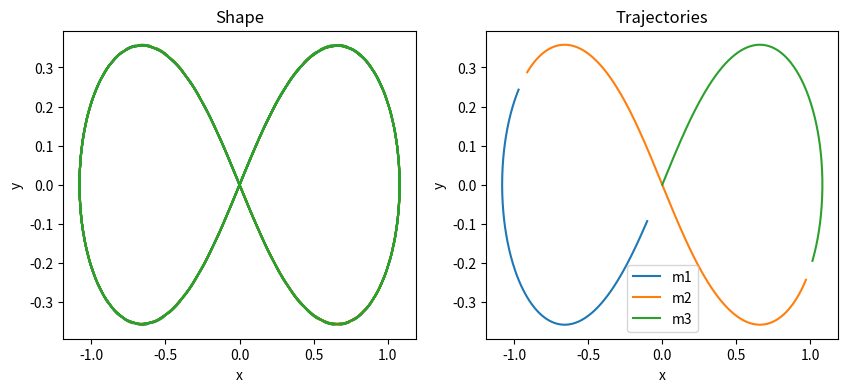
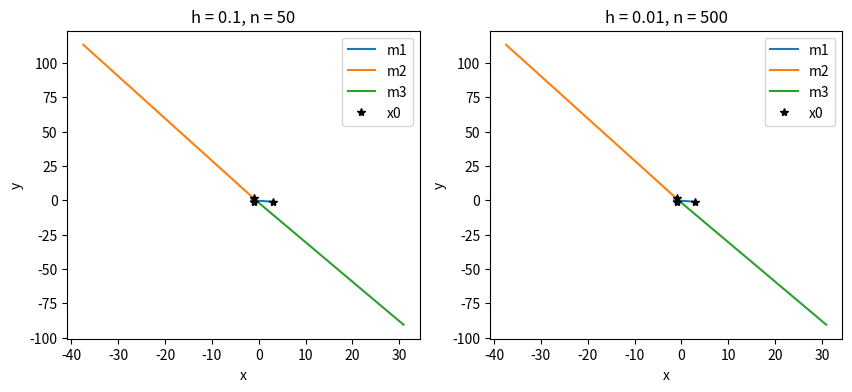
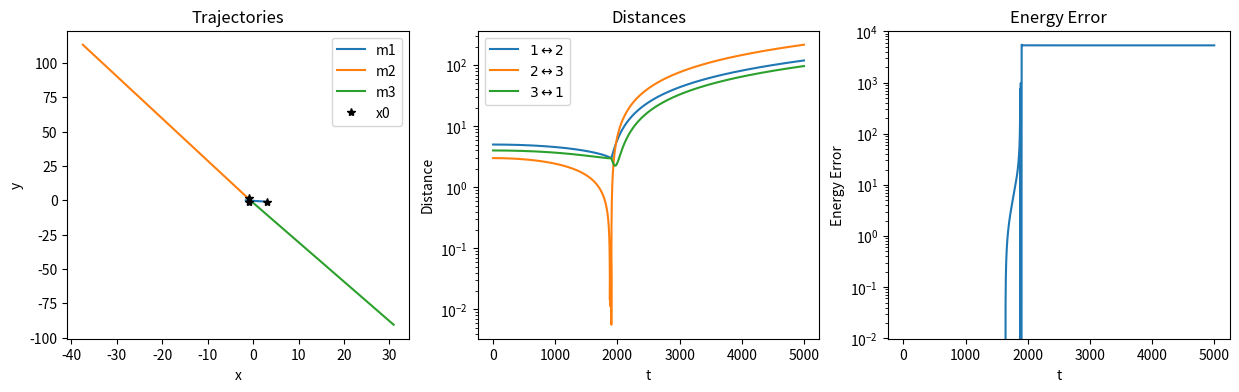

The script that saved these images, in order:
import numpy as np
import matplotlib.pyplot as plt

# {{{ Runge-Kutta

def rk4_step(y0, x0, f, h, f_args = {}):
    k1 = h * f(y0, x0, **f_args)
    k2 = h * f(y0 + k1/2., x0 + h/2., **f_args)
    k3 = h * f(y0 + k2/2., x0 + h/2., **f_args)
    k4 = h * f(y0 + k3, x0 + h, **f_args)
    
    xp1 = x0 + h
    yp1 = y0 + 1./6.*(k1 + 2.*k2 + 2.*k3 + k4)
    
    return(yp1,xp1)

def rk4(y0, x0, f, h, n, f_args = {}):
    yn = np.zeros((n+1, y0.shape[0]))
    xn = np.zeros(n+1)
    yn[0,:] = y0
    xn[0] = x0
    mindist12 = 5 # initial distance
    mindist23 = 3 # initial distance
    mindist31 = 4 # initial distance
    mint12 = 0
    mint23 = 0
    mint31 = 0
    
    for n in np.arange(1,n+1,1):
        yn[n,:], xn[n] = rk4_step(y0 = yn[n-1,:], x0 = xn[n-1], f = f, h = h, f_args = f_args)
        # Calculate distances of masses:
        r1 = np.array([yn[n,0],yn[n,1]])
        r2 = np.array([yn[n,4],yn[n,5]])
        r3 = np.array([yn[n,8],yn[n,9]])
        
        dist12 = dist(r1,r2)
        dist23 = dist(r2,r3)
        dist31 = dist(r3,r1)

        # Yes, this can be done with np.min, though we realized too late that we
        # were going to save all of those distances in arrays anyways.
        if (dist12 <= mindist12): # if minimum distance smaller than before, save it
            mindist12 = dist12
            mint12 = n 
        if (dist23 <= mindist23):
            mindist23 = dist23
            mint23 = n 
        if (dist31 <= mindist31):
            mindist31 = dist31
            mint31 = n 

    print('Minimum distances for h = ', round(h,10), 'and n =', n)

    print('Minimum Distance of Masses 1 and 2: ',
            round(mindist12,2), 'at t =', mint12)
    print('Minimum Distance of Masses 2 and 3: ',
            round(mindist23,2), 'at t =', mint23)
    print('Minimum Distance of Masses 3 and 1: ',
            round(mindist31,2), 'at t =', mint31, '\n')

    return(yn, xn)

# {{{ Extra function that we only want to use for saving the arrays to save computation time
def rk4_withplots(y0, x0, f, h, n, f_args = {}): #same function, saves additional arrays
    yn = np.zeros((n+1, y0.shape[0]))
    xn = np.zeros(n+1)
    yn[0,:] = y0
    xn[0] = x0
    mindist12 = 5 # initial distance
    mindist23 = 3 # initial distance
    mindist31 = 4 # initial distance
    mint12 = 0
    mint23 = 0
    mint31 = 0
    distances12 = np.zeros(n+1) # we store this for later
    distances23 = np.zeros(n+1)
    distances31 = np.zeros(n+1)
    timeaxis = np.zeros(n+1)
    E = np.zeros(n+1)
    
    for n in np.arange(1,n+1,1):
        yn[n,:], xn[n] = rk4_step(y0 = yn[n-1,:], x0 = xn[n-1], f = f, h = h, f_args = f_args)

        # Calculate distances of masses:
        r1 = np.array([yn[n,0],yn[n,1]])
        r2 = np.array([yn[n,4],yn[n,5]])
        r3 = np.array([yn[n,8],yn[n,9]])
        
        dist12 = dist(r1,r2)
        dist23 = dist(r2,r3)
        dist31 = dist(r3,r1)

        distances12[n] = dist12
        distances23[n] = dist23
        distances31[n] = dist31
        timeaxis[n] = n

        T1 = T((yn[n,2]**2+yn[n,3]**2)**0.5,m1)
        T2 = T((yn[n,6]**2+yn[n,7]**2)**0.5,m2)
        T3 = T((yn[n,10]**2+yn[n,11]**2)**0.5,m3)
        V12 = V(dist12,m1+m2)
        V23 = V(dist23,m2+m3)
        V31 = V(dist31,m3+m1)
        E[n] = T1+T2+T3+V12+V23+V31

        if (dist12 <= mindist12): # if minimum distance smaller than before, save
            mindist12 = dist12
            mint12 = n 
        if (dist23 <= mindist23):
            mindist23 = dist23
            mint23 = n 
        if (dist31 <= mindist31):
            mindist31 = dist31
            mint31 = n 

    print('Minimum distances for h = ', round(h,10), 'and n =', n)

    print('Minimum Distance of Masses 1 and 2: ',
            round(mindist12,2), 'at t =', mint12)
    print('Minimum Distance of Masses 2 and 3: ',
            round(mindist23,2), 'at t =', mint23)
    print('Minimum Distance of Masses 3 and 1: ',
            round(mindist31,2), 'at t =', mint31, '\n')

    return(yn, xn, distances12, distances23, distances31, timeaxis, E)
# }}}

# }}}

# {{{ define functions

def function(y0,x0,m): # This calculates ALL derivatives
    out = np.zeros(y0.shape) # y.shape = (12,)
    for index in np.arange(0,len(y0),4): # iterate over the 3 Masses
            out[index] = y0[index+2] # f(x) = vx
            out[index+1] = y0[index+3] # f(y) = vy
            for indexx in np.arange(0,len(y0),4):
                if (index != indexx): # sum over non-equal indizes
                    out[index+2] += G*m[(int)(indexx/4)]*(y0[indexx]-y0[index]
                    )/((y0[indexx]-y0[index])**2+(y0[indexx+1]-y0[index+1]
                    )**2)**1.5 # f(vx) = vx+G*m*(r/|r|*3)

                    out[index+3] += G*m[(int)(indexx/4)]*(y0[indexx+1]-y0[index+1]
                    )/((y0[indexx]-y0[index])**2+(y0[indexx+1]-y0[index+1]
                    )**2)**1.5 # f(vy) = vy+G*m*(r/|r|*3)
    return out

def final(h,n,init_vec,m):
    y0,x0 = init_vec
    y0,x0 = rk4(y0,x0,function,h,n,{"m" : m})

    out_x0 = np.zeros(x0.shape)
    out_y0 = np.zeros(x0.shape)
    out_x1 = np.zeros(x0.shape)
    out_y1 = np.zeros(x0.shape)
    out_x2 = np.zeros(x0.shape)
    out_y2 = np.zeros(x0.shape)

    for index, i in enumerate(y0):
        out_x0[index] = i[0]
        out_y0[index] = i[1]
        out_x1[index] = i[4]
        out_y1[index] = i[5]
        out_x2[index] = i[8]
        out_y2[index] = i[9]

    return ((out_x0, out_y0), (out_x1, out_y1), (out_x2, out_y2))

def final_withplots(h,n,init_vec,m): # Takes into account extra output for 2b
    y0,x0 = init_vec
    y0,x0, dist12, dist23, dist31, taxis, E = rk4_withplots(y0,x0,function,h,n,{"m" : m})

    out_x0 = np.zeros(x0.shape)
    out_y0 = np.zeros(x0.shape)
    out_x1 = np.zeros(x0.shape)
    out_y1 = np.zeros(x0.shape)
    out_x2 = np.zeros(x0.shape)
    out_y2 = np.zeros(x0.shape)

    for index, i in enumerate(y0):
        out_x0[index] = i[0]
        out_y0[index] = i[1]
        out_x1[index] = i[4]
        out_y1[index] = i[5]
        out_x2[index] = i[8]
        out_y2[index] = i[9]

    return ((out_x0, out_y0), (out_x1, out_y1), (out_x2, out_y2), dist12, dist23, dist31, taxis, E)

# For b calculation
def dist(r1,r2):
   return ((r2[0]-r1[0])**2+(r2[1]-r1[1])**2)**0.5

def T(v,m):
    return 1/2*m*v**2

def V(r,m):
    return -G*m/r

# }}}

# {{{ a) set starting values and plot
G = 1
m1 = 1
m2 = 1
m3 = 1
masses = np.array([m1,m2,m3])
h = 1e-1 # Stepsize
n = 200 # Number of Steps
x0 =np.array([0]) # is time, begins at 0

y0 = np.array([-0.97000436, 0.24308753])
v0 = np.array([-0.46620368, -0.43236573])
y1 = np.array([0.97000436, -0.24308753])
v1 = np.array([-0.46620368, -0.43236573])
y2 = np.array([0., 0.])
v2 = np.array([0.93240737, 0.86473146])

values = (y0, v0, y1, v1, y2, v2) #this is still a multidimensional array
y_ges = np.zeros(12) #want to write all values in a 1-Dimensional array

# This fills in y_ges in a dynamic way
for index, i in enumerate(values):
    for kindex, k in enumerate(i):
        y_ges[index*len(i) + kindex] = k

input_vector = (y_ges, x0)

# {{{ Calculte and Plot for two different Stepsizes h

a,b,c = final(h,n,input_vector,masses)
d,e,f = final(h*0.1,n,input_vector,masses)

plt.figure(figsize=(10,4))
plt.subplot(121)
plt.title("Shape")
plt.plot(a[0],a[1])
plt.plot(b[0],b[1])
plt.plot(c[0],c[1])
plt.xlabel('x')
plt.ylabel('y')
plt.subplot(122)
plt.title('Trajectories')
plt.plot(d[0],d[1], label='m1')
plt.plot(e[0],e[1], label='m2')
plt.plot(f[0],f[1], label='m3')
plt.xlabel('x')
plt.ylabel('y')
plt.legend()
plt.show()
# }}}

# }}}

# {{{ b) set starting values and plot

m1 = 3
m2 = 4
m3 = 5
masses = np.array([m1,m2,m3])
h = 1e-3 # Stepsize
n = 5000 # Number of Steps
x0 =np.array([0]) # is time, begins at 0

y0 = np.array([3,-1])
v0 = np.array([0,0])
y1 = np.array([-1,2])
v1 = np.array([0,0])
y2 = np.array([-1,-1])
v2 = np.array([0,0])

values = (y0, v0, y1, v1, y2, v2) #this is still a multidimensional array
y_ges = np.zeros(12) #want to write all values in a 1-Dimensional array

# This fills in y_ges in a dynamic way
for index, i in enumerate(values):
    for kindex, k in enumerate(i):
        y_ges[index*len(i) + kindex] = k

input_vector = (y_ges, x0)

# {{{ Calculte and Plot trajectories for two different stepsizes h

a,b,c = final(h,n,input_vector,masses)
d,e,f = final(h,n,input_vector,masses)

plt.figure(figsize=(10,4))
plt.subplot(121)
plt.title("h = 0.1, n = 50")
plt.plot(a[0],a[1], label='m1')
plt.plot(b[0],b[1], label='m2')
plt.plot(c[0],c[1], label='m3')
plt.plot(y0[0],y0[1],'*',color='black', label='x0')
plt.plot(y1[0],y1[1],'*',color='black')
plt.plot(y2[0],y2[1],'*',color='black')
plt.xlabel('x')
plt.ylabel('y')
plt.legend()
plt.subplot(122)
plt.title('h = 0.01, n = 500')
plt.plot(d[0],d[1], label='m1')
plt.plot(e[0],e[1], label='m2')
plt.plot(f[0],f[1], label='m3')
plt.plot(y0[0],y0[1],'*',color='black', label='x0')
plt.plot(y1[0],y1[1],'*',color='black')
plt.plot(y2[0],y2[1],'*',color='black')
plt.xlabel('x')
plt.ylabel('y')
plt.legend()
plt.show()

# }}}

# {{{ Calculate Distances and Energies for one stepsize

a,b,c,dist12,dist23,dist31,taxis, E = final_withplots(h,n,input_vector,masses)

plt.figure(figsize=(15,4))
plt.subplot(131)
plt.title("Trajectories")
plt.plot(a[0],a[1], label='m1')
plt.plot(b[0],b[1], label='m2')
plt.plot(c[0],c[1], label='m3')
plt.plot(y0[0],y0[1],'*',color='black', label='x0')
plt.plot(y1[0],y1[1],'*',color='black')
plt.plot(y2[0],y2[1],'*',color='black')
plt.xlabel('x')
plt.ylabel('y')
plt.legend()
plt.subplot(132)
plt.title('Distances')
plt.yscale('log')
plt.plot(taxis[1:], dist12[1:], label='$1 \leftrightarrow 2$')
plt.plot(taxis[1:], dist23[1:], label='$2 \leftrightarrow 3$')
plt.plot(taxis[1:], dist31[1:], label='$3 \leftrightarrow 1$')
plt.xlabel('t')
plt.ylabel('Distance')
plt.legend()
plt.subplot(133)
plt.title('Energy Error')
plt.plot(taxis[1:], E[1:])
plt.xlabel('t')
plt.ylabel('Energy Error')
plt.yscale('log')
plt.show()


# }}}

# }}}
